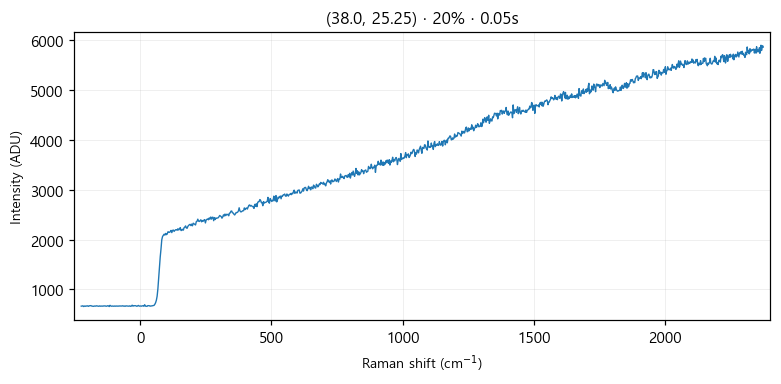

The data file committed next to this chart (first rows):
# laser_power_pct, 20
# exposure_time, 0.05
# laser_nm, 532
# mode, single
pixel, raman_shift_cm-1, wavelength_nm, intensity
0, -224.5, 525.7, 663
1, -221.4, 525.8, 664
2, -218.4, 525.9, 670
3, -215.3, 526, 655
4, -212.2, 526.1, 666
5, -209.2, 526.2, 659
6, -206.1, 526.2, 668
7, -203.1, 526.3, 663
8, -200, 526.4, 670
9, -197, 526.5, 659
10, -193.9, 526.6, 669
11, -190.8, 526.7, 670
12, -187.8, 526.8, 673
13, -184.7, 526.8, 665
14, -181.7, 526.9, 662
15, -178.6, 527, 659
16, -175.6, 527.1, 663
17, -172.5, 527.2, 666
18, -169.5, 527.3, 663
19, -166.5, 527.4, 669
20, -163.4, 527.4, 666
21, -160.4, 527.5, 661
22, -157.3, 527.6, 660
23, -154.3, 527.7, 668
24, -151.2, 527.8, 662
25, -148.2, 527.9, 664
26, -145.2, 527.9, 665
27, -142.1, 528, 662
28, -139.1, 528.1, 667
29, -136.1, 528.2, 667
30, -133, 528.3, 667
31, -130, 528.4, 661
32, -127, 528.5, 663
33, -124, 528.5, 671
34, -120.9, 528.6, 667
35, -117.9, 528.7, 655
36, -114.9, 528.8, 679
37, -111.9, 528.9, 666
38, -108.8, 529, 661
39, -105.8, 529, 665
40, -102.8, 529.1, 664
41, -99.77, 529.2, 661
42, -96.75, 529.3, 666
43, -93.74, 529.4, 662
44, -90.72, 529.5, 665
45, -87.71, 529.5, 663
46, -84.69, 529.6, 663
47, -81.68, 529.7, 665
48, -78.67, 529.8, 666
49, -75.66, 529.9, 666
50, -72.66, 530, 665
51, -69.65, 530.1, 665
52, -66.64, 530.1, 670
53, -63.64, 530.2, 663
54, -60.63, 530.3, 666
55, -57.63, 530.4, 659
... 968 more rows
